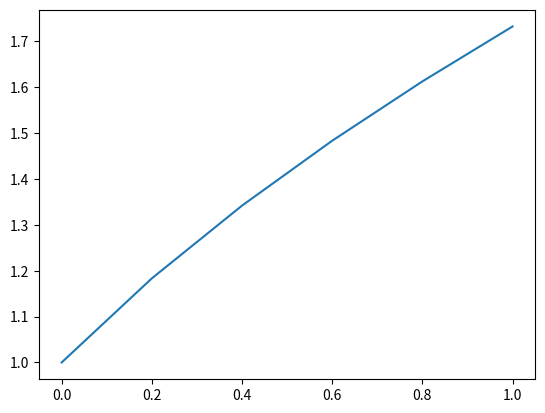

Here is the Python script that generated this plot:
from matplotlib import pyplot as plt
from scipy.integrate import solve_ivp

def f_(x, y):
    return y - 2 * x / y if y!=0 else 1

solve = solve_ivp(f_, [0,1], [1], t_eval=[0, 0.2, 0.4, 0.6, 0.8, 1])
print(solve.t)
print(solve.y)
plt.plot(solve.t, solve.y[0])
#plt.plot(xs, ys, '.')
plt.show()